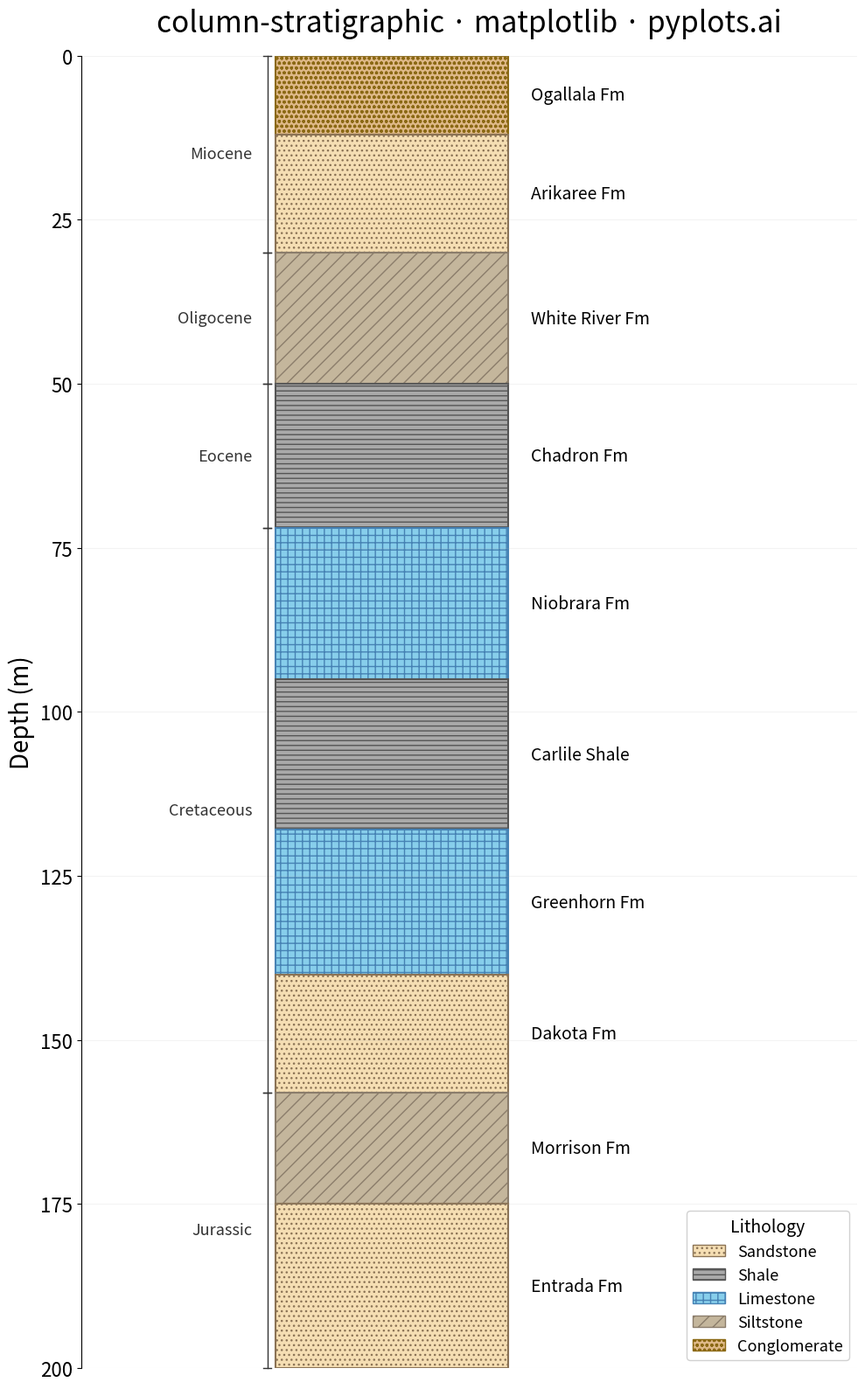

Source code (Python):
""" pyplots.ai
column-stratigraphic: Stratigraphic Column with Lithology Patterns
Library: matplotlib 3.10.8 | Python 3.14.3
Quality: 87/100 | Created: 2026-03-15
"""

import matplotlib.patches as mpatches
import matplotlib.pyplot as plt


# Data - synthetic sedimentary borehole section (depth increasing downward, younger at top)
layers = [
    {"top": 0, "bottom": 12, "lithology": "conglomerate", "formation": "Ogallala Fm", "age": "Miocene"},
    {"top": 12, "bottom": 30, "lithology": "sandstone", "formation": "Arikaree Fm", "age": "Miocene"},
    {"top": 30, "bottom": 50, "lithology": "siltstone", "formation": "White River Fm", "age": "Oligocene"},
    {"top": 50, "bottom": 72, "lithology": "shale", "formation": "Chadron Fm", "age": "Eocene"},
    {"top": 72, "bottom": 95, "lithology": "limestone", "formation": "Niobrara Fm", "age": "Cretaceous"},
    {"top": 95, "bottom": 118, "lithology": "shale", "formation": "Carlile Shale", "age": "Cretaceous"},
    {"top": 118, "bottom": 140, "lithology": "limestone", "formation": "Greenhorn Fm", "age": "Cretaceous"},
    {"top": 140, "bottom": 158, "lithology": "sandstone", "formation": "Dakota Fm", "age": "Cretaceous"},
    {"top": 158, "bottom": 175, "lithology": "siltstone", "formation": "Morrison Fm", "age": "Jurassic"},
    {"top": 175, "bottom": 200, "lithology": "sandstone", "formation": "Entrada Fm", "age": "Jurassic"},
]

# Lithology styles: color, hatch pattern
lithology_styles = {
    "sandstone": {"color": "#F5DEB3", "hatch": "...", "edgecolor": "#8B7355"},
    "shale": {"color": "#A9A9A9", "hatch": "---", "edgecolor": "#555555"},
    "limestone": {"color": "#87CEEB", "hatch": "++", "edgecolor": "#4682B4"},
    "siltstone": {"color": "#C4B69C", "hatch": "//", "edgecolor": "#8B7D6B"},
    "conglomerate": {"color": "#DEB887", "hatch": "ooo", "edgecolor": "#8B6914"},
}

# Plot
fig, ax = plt.subplots(figsize=(10, 16))

column_left = 0.0
column_width = 3.0
max_depth = 200

for layer in layers:
    top = layer["top"]
    bottom = layer["bottom"]
    thickness = bottom - top
    style = lithology_styles[layer["lithology"]]

    rect = mpatches.FancyBboxPatch(
        (column_left, top),
        column_width,
        thickness,
        boxstyle="square,pad=0",
        facecolor=style["color"],
        edgecolor=style["edgecolor"],
        linewidth=1.5,
        hatch=style["hatch"],
    )
    ax.add_patch(rect)

    mid_depth = (top + bottom) / 2
    ax.text(
        column_left + column_width + 0.3,
        mid_depth,
        layer["formation"],
        fontsize=14,
        va="center",
        ha="left",
        fontweight="medium",
    )

# Age labels on the left with bracket lines
age_spans = {}
for layer in layers:
    age = layer["age"]
    if age not in age_spans:
        age_spans[age] = {"top": layer["top"], "bottom": layer["bottom"]}
    else:
        age_spans[age]["top"] = min(age_spans[age]["top"], layer["top"])
        age_spans[age]["bottom"] = max(age_spans[age]["bottom"], layer["bottom"])

for age, span in age_spans.items():
    mid = (span["top"] + span["bottom"]) / 2
    ax.annotate(age, xy=(-0.3, mid), fontsize=13, va="center", ha="right", fontstyle="italic", color="#333333")
    ax.plot([-0.15, -0.05], [span["top"], span["top"]], color="#333333", linewidth=1.0, clip_on=False)
    ax.plot([-0.15, -0.05], [span["bottom"], span["bottom"]], color="#333333", linewidth=1.0, clip_on=False)
    ax.plot([-0.1, -0.1], [span["top"], span["bottom"]], color="#333333", linewidth=1.0, clip_on=False)

# Legend
legend_handles = []
for lith, style in lithology_styles.items():
    patch = mpatches.Patch(
        facecolor=style["color"],
        edgecolor=style["edgecolor"],
        hatch=style["hatch"],
        label=lith.capitalize(),
        linewidth=1.0,
    )
    legend_handles.append(patch)

ax.legend(
    handles=legend_handles,
    loc="lower right",
    fontsize=13,
    framealpha=0.9,
    edgecolor="#cccccc",
    title="Lithology",
    title_fontsize=14,
)

# Style
ax.set_xlim(-2.5, column_left + column_width + 4.5)
ax.set_ylim(max_depth, 0)
ax.set_ylabel("Depth (m)", fontsize=20)
ax.set_title("column-stratigraphic · matplotlib · pyplots.ai", fontsize=24, fontweight="medium", pad=20)
ax.tick_params(axis="y", labelsize=16)
ax.set_xticks([])
ax.spines["top"].set_visible(False)
ax.spines["right"].set_visible(False)
ax.spines["bottom"].set_visible(False)
ax.yaxis.grid(True, alpha=0.15, linewidth=0.8)

plt.tight_layout()
plt.savefig("plot.png", dpi=300, bbox_inches="tight")
